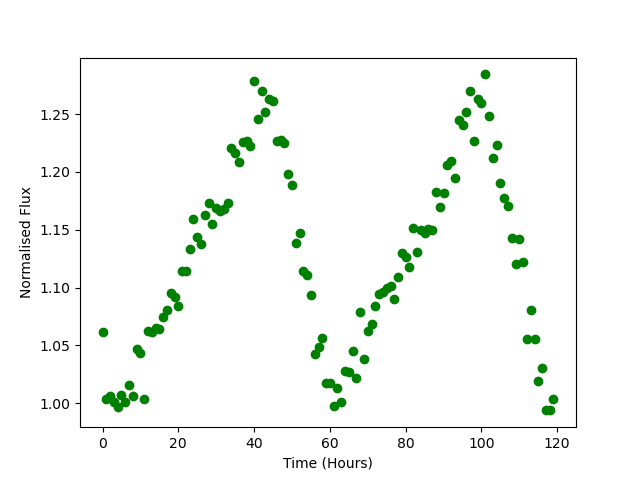

The table this chart was drawn from, first rows:
Time, Flux
0.0, 1.062
1.0, 1.004
2.0, 1.007
3.0, 1.001
4.0, 0.997
5.0, 1.007
6.0, 1.001
7.0, 1.016
8.0, 1.007
9.0, 1.047
10.0, 1.043
11.0, 1.004
12.0, 1.063
13.0, 1.061
14.0, 1.065
15.0, 1.064
16.0, 1.075
17.0, 1.08
18.0, 1.095
19.0, 1.092
20.0, 1.084
21.0, 1.114
22.0, 1.114
23.0, 1.133
24.0, 1.159
25.0, 1.144
26.0, 1.138
27.0, 1.163
28.0, 1.174
29.0, 1.155
30.0, 1.169
31.0, 1.166
32.0, 1.168
33.0, 1.173
34.0, 1.221
35.0, 1.217
36.0, 1.209
37.0, 1.226
38.0, 1.227
39.0, 1.223
40.0, 1.279
41.0, 1.246
42.0, 1.27
43.0, 1.252
44.0, 1.263
45.0, 1.262
46.0, 1.227
47.0, 1.228
48.0, 1.225
49.0, 1.198
50.0, 1.188
51.0, 1.139
52.0, 1.147
53.0, 1.114
54.0, 1.111
55.0, 1.094
56.0, 1.042
57.0, 1.049
58.0, 1.056
59.0, 1.018
... 60 more rows
